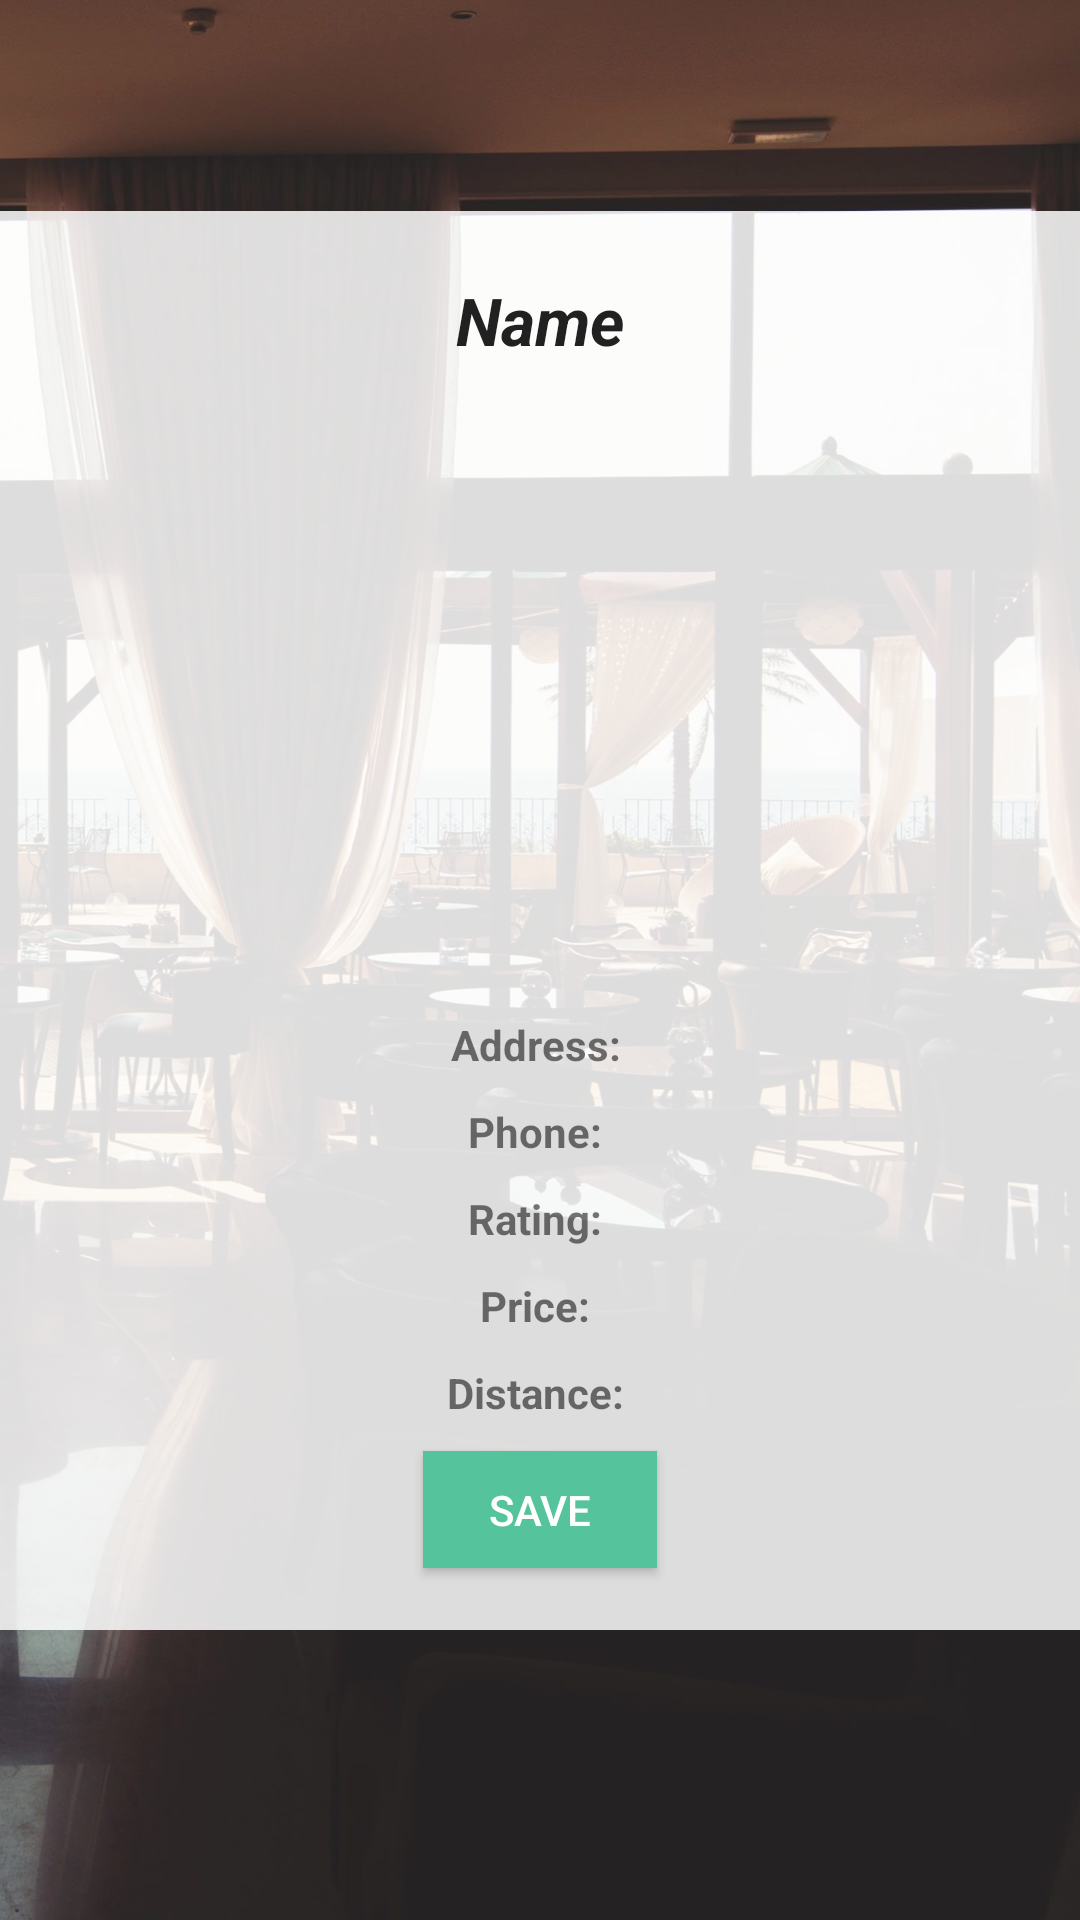

The Android layout XML behind this screen, and the referenced resources:
<!-- AndroidManifest.xml: application theme AppTheme -->
<!-- res/layout/activity_display_restaurant.xml -->
<?xml version="1.0" encoding="utf-8"?>
<android.support.constraint.ConstraintLayout xmlns:android="http://schemas.android.com/apk/res/android"
    xmlns:app="http://schemas.android.com/apk/res-auto"
    xmlns:tools="http://schemas.android.com/tools"
    android:layout_width="match_parent"
    android:layout_height="match_parent"
    tools:context="fj.foodjunkies.DisplayRestaurant">

    <ImageView
        android:id="@+id/imageView3"
        android:layout_width="wrap_content"
        android:layout_height="wrap_content"
        android:scaleType="fitXY"
        app:srcCompat="@drawable/darkrestaurant" />

    <ImageView
        android:id="@+id/whiteBackground"
        android:layout_width="382dp"
        android:layout_height="473dp"
        android:alpha=".85"
        app:layout_constraintBottom_toBottomOf="parent"
        app:layout_constraintLeft_toLeftOf="parent"
        app:layout_constraintRight_toRightOf="parent"
        app:layout_constraintTop_toTopOf="parent"
        app:layout_constraintVertical_bias="0.421"
        app:srcCompat="@color/white" />

    <LinearLayout
        android:id="@+id/linearLayout_veritcal"
        android:layout_width="match_parent"
        android:layout_height="471dp"
        android:layout_marginBottom="8dp"
        android:layout_marginTop="8dp"
        android:orientation="vertical"
        app:layout_constraintBottom_toBottomOf="@+id/imageView3"
        app:layout_constraintTop_toTopOf="@+id/imageView3">

        <TextView
            android:id="@+id/textViewName"
            android:layout_width="match_parent"
            android:layout_height="44dp"
            android:gravity="center"
            android:text="Name"
            android:textAppearance="@style/TextAppearance.AppCompat.Large"
            android:textStyle="bold|italic" />

        <ImageView
            android:id="@+id/restaurantImage"
            android:layout_width="match_parent"
            android:layout_height="200dp"
            android:scaleType="fitCenter"
            app:layout_constraintBottom_toBottomOf="parent"
            app:layout_constraintLeft_toLeftOf="parent"
            app:layout_constraintRight_toRightOf="parent"
            app:layout_constraintTop_toTopOf="parent"
            app:srcCompat="@drawable/greyblock" />

        <TextView
            android:id="@+id/textViewAddress"
            android:layout_width="match_parent"
            android:layout_height="wrap_content"
            android:layout_marginTop="10dp"
            android:gravity="center"
            android:text="Address: "
            android:textStyle="bold"
            tools:text="Address" />

        <TextView
            android:id="@+id/textViewPhone"
            android:layout_width="match_parent"
            android:layout_height="wrap_content"
            android:layout_marginTop="10dp"
            android:gravity="center"
            android:text="Phone: "
            android:textStyle="bold"
            tools:text="Phone number" />

        <TextView
            android:id="@+id/textViewRating"
            android:layout_width="match_parent"
            android:layout_height="wrap_content"
            android:layout_marginTop="10dp"
            android:gravity="center"
            android:text="Rating: "
            android:textStyle="bold"
            tools:text="Rating" />

        <TextView
            android:id="@+id/textViewPrice"
            android:layout_width="match_parent"
            android:layout_height="wrap_content"
            android:layout_marginTop="10dp"
            android:gravity="center"
            android:text="Price: "
            android:textStyle="bold"
            tools:text="Price" />

        <TextView
            android:id="@+id/textViewDistance"
            android:layout_width="match_parent"
            android:layout_height="wrap_content"
            android:layout_marginTop="10dp"
            android:gravity="center"
            android:text="Distance: "
            android:textStyle="bold"
            tools:text="Distance " />

        <Button
            android:id="@+id/buttonSave"
            android:layout_width="78dp"
            android:layout_height="39dp"
            android:layout_gravity="center"
            android:layout_marginTop="10dp"
            android:background="@color/emerald"
            android:text="SAVE"
            android:textColor="@color/white" />
    </LinearLayout>

</android.support.constraint.ConstraintLayout>
<!-- resources referenced by this layout -->
<resources>
  <color name="emerald">#55c39c</color>
  <color name="white">#ffffff</color>
  <!-- drawable darkrestaurant: jpg bitmap (drawable, 266312 bytes) -->
  <style name="AppTheme" parent="Theme.AppCompat.Light.DarkActionBar">
          
          <item name="colorPrimary">@color/emerald</item>
          <item name="colorPrimaryDark">@color/dark_emerald</item>
          <item name="colorAccent">@color/colorAccent</item>
      </style>
  <color name="dark_emerald">#4db290</color>
  <color name="colorAccent">#FF4081</color>
</resources>
